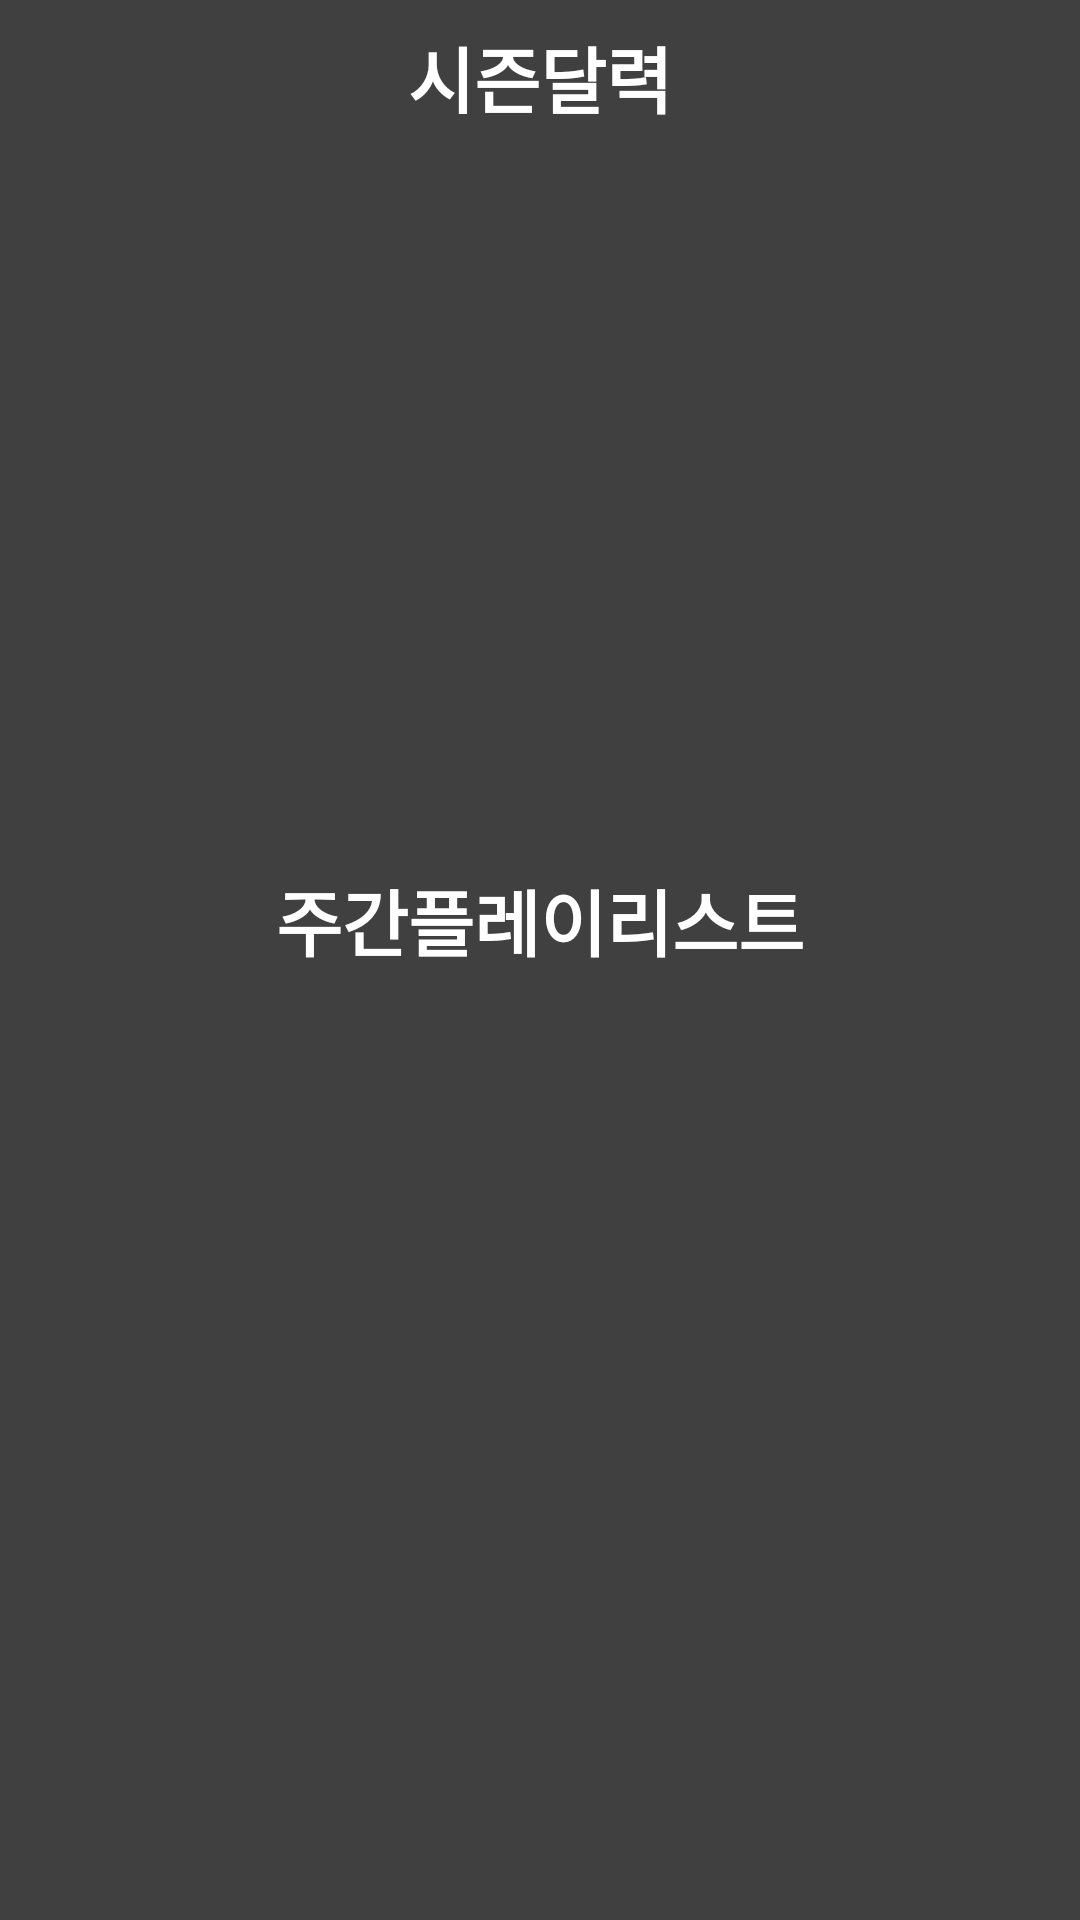

This screen was rendered from an Android layout file. Write that file and the resources it references.
<!-- AndroidManifest.xml: application theme Theme.DestinyAid -->
<!-- res/layout/informationtab.xml -->
<?xml version="1.0" encoding="utf-8"?>
<ScrollView xmlns:android="http://schemas.android.com/apk/res/android"
    xmlns:app="http://schemas.android.com/apk/res-auto"
    android:orientation="vertical"
    android:layout_width="match_parent"
    android:layout_height="match_parent"
    android:background="#ff404040">

    <LinearLayout
        android:layout_width="match_parent"
        android:layout_height="match_parent"
        android:orientation="vertical">
        <TextView
            android:layout_width="match_parent"
            android:layout_height="wrap_content"
            android:text="시즌달력"
            android:gravity="center"
            android:textSize="24sp"
            android:textStyle="bold"
            android:textColor="@color/white"
            android:padding="8dp"/>
       <androidx.viewpager.widget.ViewPager
           android:id="@+id/pager"
           android:layout_width="match_parent"
           android:layout_height="230dp"
           android:orientation="horizontal"/>

        <TextView
            android:layout_width="match_parent"
            android:layout_height="wrap_content"
            android:text="주간플레이리스트"
            android:gravity="center"
            android:textSize="24sp"
            android:textStyle="bold"
            android:padding="8dp"
            android:textColor="@color/white"/>
        <RadioGroup
            android:id="@+id/rg"
            android:layout_width="match_parent"
            android:layout_height="wrap_content"
            android:orientation="horizontal">
            <RadioButton
                android:id="@+id/skilled"
                android:layout_width="wrap_content"
                android:layout_height="wrap_content"
                android:text="숙련자"
                android:textColor="@color/white"
                android:checked="true"
                android:visibility="gone"/>
            <RadioButton
                android:id="@+id/hero"
                android:layout_width="wrap_content"
                android:layout_height="wrap_content"
                android:text="영웅"
                android:textColor="@color/white"
                android:visibility="gone"/>
            <RadioButton
                android:id="@+id/legend"
                android:layout_width="wrap_content"
                android:layout_height="wrap_content"
                android:text="전설"
                android:textColor="@color/white"
                android:visibility="gone"/>
            <RadioButton
                android:id="@+id/master"
                android:layout_width="wrap_content"
                android:layout_height="wrap_content"
                android:text="마스터"
                android:textColor="@color/white"
                android:visibility="gone"/>
            <RadioButton
                android:id="@+id/grandmaster"
                android:layout_width="wrap_content"
                android:layout_height="wrap_content"
                android:text="그랜드 마스터"
                android:textColor="@color/white"
                android:visibility="gone"/>

        </RadioGroup>

        <Spinner
            android:id="@+id/spinner"
            android:layout_width="match_parent"
            android:layout_height="wrap_content"
            android:spinnerMode="dropdown"
            android:background="@color/white"/>

            <androidx.recyclerview.widget.RecyclerView
                android:id="@+id/crucible_recyclerview"
                android:layout_width="match_parent"
                android:layout_height="wrap_content"
                app:layoutManager="androidx.recyclerview.widget.LinearLayoutManager"
                android:orientation="vertical"
                android:background="#ff771111"/>
    </LinearLayout>



</ScrollView>
<!-- resources referenced by this layout -->
<resources>
  <style name="Theme.DestinyAid" parent="Theme.MaterialComponents.DayNight.NoActionBar">
          
          <item name="colorPrimary">@color/purple_500</item>
          <item name="colorPrimaryVariant">@color/purple_700</item>
          <item name="colorOnPrimary">@color/white</item>
          
          <item name="colorSecondary">@color/teal_200</item>
          <item name="colorSecondaryVariant">@color/teal_700</item>
          <item name="colorOnSecondary">@color/black</item>
          
          <item name="android:statusBarColor" tools:targetApi="l">?attr/colorPrimaryVariant</item>
          
      </style>
  <!-- not gathered from this repository: default colours our renderer supplied (Android Studio template values) -->
  <color name="purple_500">#FF6200EE</color>
  <color name="purple_700">#FF3700B3</color>
  <color name="teal_200">#FF03DAC5</color>
  <color name="teal_700">#FF018786</color>
  <color name="black">#FF000000</color>
  <color name="white">#FFFFFFFF</color>
</resources>
